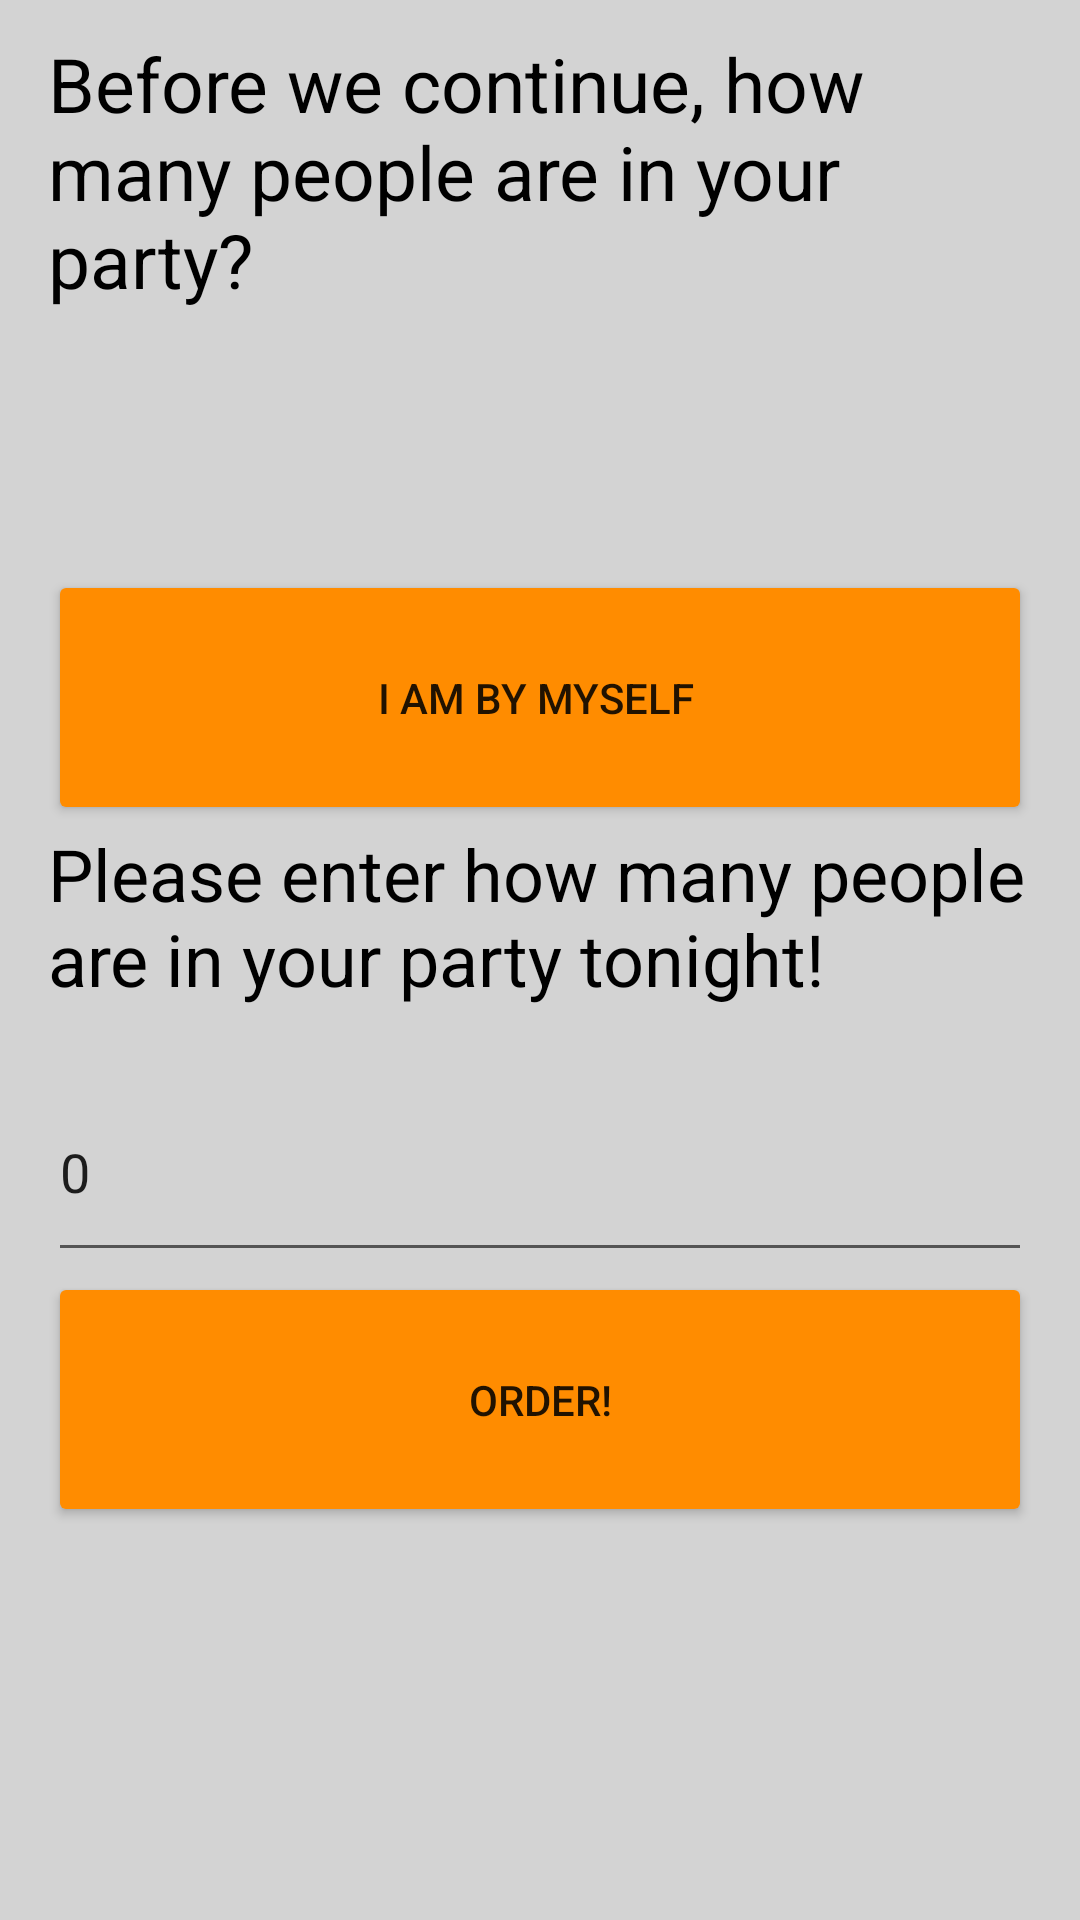

This screen was rendered from an Android layout file. Write that file and the resources it references.
<!-- AndroidManifest.xml: application theme AppTheme -->
<!-- res/layout/guest_layout.xml -->
<?xml version="1.0" encoding="utf-8"?>
<RelativeLayout xmlns:android="http://schemas.android.com/apk/res/android"

    android:layout_width="match_parent"
    android:layout_height="match_parent"
    android:paddingLeft="16dp"
    android:paddingRight="16dp"
    android:background="@color/Lgrey"
    >


    <LinearLayout
        android:id="@+id/linearLayout"
        android:layout_width="match_parent"

        android:layout_height="450dp"
        android:layout_alignParentBottom="true"
        android:layout_alignParentStart="true"
        android:orientation="vertical">


        <Button
            android:id="@+id/button9"
            android:layout_width="match_parent"
            android:layout_height="85dp"
            android:backgroundTint="@color/colorPrimary"
            android:onClick="OrderSolo"
            android:text="I am by myself " />

        <TextView
            android:id="@+id/textView7"
            android:layout_width="match_parent"
            android:layout_height="79dp"
            android:background="@drawable/ic_launcher_background"
            android:backgroundTint="@color/Lgrey"
            android:text="Please enter how many people are in your party tonight!"
            android:textColor="@color/Black"
            android:textSize="24sp" />

        <EditText
            android:id="@+id/sizeOfParty"
            android:layout_width="match_parent"
            android:layout_height="70dp"
            android:ems="10"
            android:inputType="number"
            android:text="0" />

        <Button
            android:id="@+id/button19"
            android:layout_width="match_parent"
            android:layout_height="85dp"
            android:backgroundTint="@color/colorPrimary"
            android:onClick="mult_orders"
            android:text="Order!" />


    </LinearLayout>


    <TextView
        android:id="@+id/textView2"
        android:layout_width="350dp"
        android:layout_height="105dp"
        android:layout_alignParentTop="true"
        android:layout_centerHorizontal="true"
        android:layout_marginTop="11dp"
        android:text="Before we continue, how many people are in your party?"
        android:textColor="@color/Black"
        android:textSize="25sp"
        android:visibility="visible" />

</RelativeLayout>
<!-- resources referenced by this layout -->
<resources>
  <color name="Black">#000000</color>
  <color name="Lgrey"> #D3D3D3</color>
  <color name="colorPrimary">#FF8C00</color>
  <style name="AppTheme" parent="Theme.AppCompat.Light.DarkActionBar">
          
          <item name="colorPrimary">@color/colorPrimary</item>
          <item name="colorPrimaryDark">@color/colorPrimaryDark</item>
          <item name="colorAccent">@color/colorAccent</item>
  
      </style>
  <color name="colorPrimaryDark">#808080</color>
  <color name="colorAccent">#FFA500</color>
</resources>
